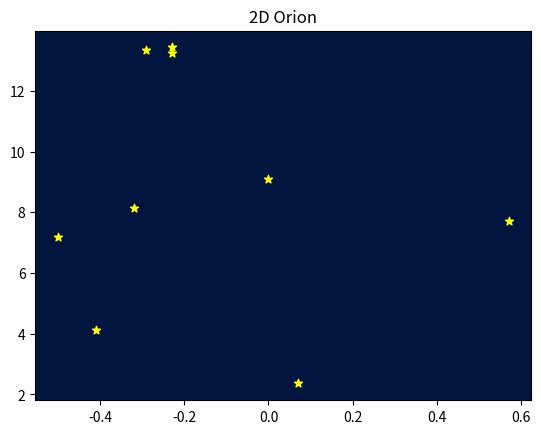
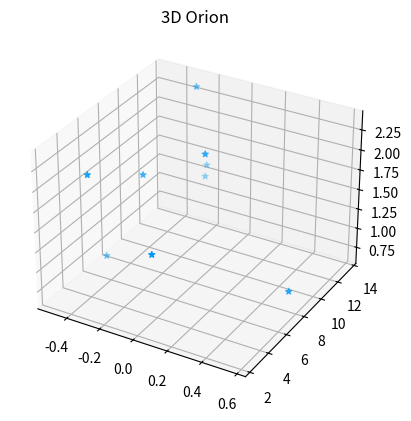

Recreate these plots in Python, in order.
#!/usr/bin/env python
# coding: utf-8

# ## Project: Visualizing the Orion Constellation
# 
# [redacted]
# 
# As a researcher on the Hayden Planetarium team, you are in charge of visualizing the Orion constellation in 3D using the Matplotlib function `.scatter()`. To learn more about the `.scatter()` you can see the Matplotlib documentation [here](https://matplotlib.org/api/_as_gen/matplotlib.pyplot.scatter.html). 
# 
# You will create a rotate-able visualization of the position of the Orion's stars and get a better sense of their actual positions. To achieve this, you will be mapping real data from outer space that maps the position of the stars in the sky
# 
# The goal of the project is to understand spatial perspective. Once you visualize Orion in both 2D and 3D, you will be able to see the difference in the constellation shape humans see from earth versus the actual position of the stars that make up this constellation. 
# 
# <img src="https://upload.wikimedia.org/wikipedia/commons/9/91/Orion_constellation_with_star_labels.jpg" alt="Orion" style="width: 400px;"/>
# 
# 

# ## 1. Set-Up
# The following set-up is new and specific to the project. It is very similar to the way you have imported Matplotlib in previous lessons.
# 
# + Add `%matplotlib notebook` in the cell below. This is a new statement that you may not have seen before. It will allow you to be able to rotate your visualization in this jupyter notebook.
# 
# + We will be using a subset of Matplotlib: `matplotlib.pyplot`. Import the subset as you have been importing it in previous lessons: `from matplotlib import pyplot as plt`
# 
# 
# + In order to see our 3D visualization, we also need to add this new line after we import Matplotlib:
# `from mpl_toolkits.mplot3d import Axes3D`
# 

# In[2]:


get_ipython().run_line_magic('matplotlib', 'notebook')
from matplotlib import pyplot as plt
from mpl_toolkits.mplot3d import Axes3D


# ## 2. Get familiar with real data
# 
# Astronomers describe a star's position in the sky by using a pair of angles: declination and right ascension. Declination is similar to longitude, but it is projected on the celestian fear. Right ascension is known as the "hour angle" because it accounts for time of day and earth's rotaiton. Both angles are relative to the celestial equator. You can learn more about star position [here](https://en.wikipedia.org/wiki/Star_position).
# 
# The `x`, `y`, and `z` lists below are composed of the x, y, z coordinates for each star in the collection of stars that make up the Orion constellation as documented in a paper by Nottingham Trent Univesity on "The Orion constellation as an installation" found [here](https://arxiv.org/ftp/arxiv/papers/1110/1110.3469.pdf).
# 
# Spend some time looking at `x`, `y`, and `z`, does each fall within a range?

# In[16]:


# Orion
x = [-0.41, 0.57, 0.07, 0.00, -0.29, -0.32,-0.50,-0.23, -0.23]
y = [4.12, 7.71, 2.36, 9.10, 13.35, 8.13, 7.19, 13.25,13.43]
z = [2.06, 0.84, 1.56, 2.07, 2.36, 1.72, 0.66, 1.25,1.38]


# ## 3. Create a 2D Visualization
# 
# Before we visualize the stars in 3D, let's get a sense of what they look like in 2D. 
# 
# Create a figure for the 2d plot and save it to a variable name `fig`. (hint: `plt.figure()`)
# 
# Add your subplot `.add_subplot()` as the single subplot, with `1,1,1`.(hint: `add_subplot(1,1,1)`)
# 
# Use the scatter [function](https://matplotlib.org/api/_as_gen/matplotlib.pyplot.scatter.html) to visualize your `x` and `y` coordinates. (hint: `.scatter(x,y)`)
# 
# Render your visualization. (hint: `plt.show()`)
# 
# Does the 2D visualization look like the Orion constellation we see in the night sky? Do you recognize its shape in 2D? There is a curve to the sky, and this is a flat visualization, but we will visualize it in 3D in the next step to get a better sense of the actual star positions. 

# In[20]:


fig = plt.figure()
ax = fig.add_subplot(1,1,1)
ax.set_facecolor("xkcd:navy")
ax.set_title("2D Orion")
ax.scatter(x,y, marker = "*", color = "yellow")
plt.show()


# ## 4. Create a 3D Visualization
# 
# Create a figure for the 3D plot and save it to a variable name `fig_3d`. (hint: `plt.figure()`)
# 
# 
# Since this will be a 3D projection, we want to make to tell Matplotlib this will be a 3D plot.  
# 
# To add a 3D projection, you must include a the projection argument. It would look like this:
# ```py
# projection="3d"
# ```
# 
# Add your subplot with `.add_subplot()` as the single subplot `1,1,1` and specify your `projection` as `3d`:
# 
# `fig_3d.add_subplot(1,1,1,projection="3d")`)
# 
# Since this visualization will be in 3D, we will need our third dimension. In this case, our `z` coordinate. 
# 
# Create a new variable `constellation3d` and call the scatter [function](https://matplotlib.org/api/_as_gen/matplotlib.pyplot.scatter.html) with your `x`, `y` and `z` coordinates. 
# 
# Include `z` just as you have been including the other two axes. (hint: `.scatter(x,y,z)`)
# 
# Render your visualization. (hint `plt.show()`.)
# 

# In[26]:


fig_3d = plt.figure()
constellation3d = fig_3d.add_subplot(1,1,1,projection="3d")
constellation3d.set_title("3D Orion")
constellation3d.scatter(x,y,z,marker = "*", color = "Xkcd:azure")
plt.show()


# ## 5. Rotate and explore
# 
# Use your mouse to click and drag the 3D visualization in the previous step. This will rotate the scatter plot. As you rotate, can you see Orion from different angles? 
# 
# Note: The on and off button that appears above the 3D scatter plot allows you to toggle rotation of your 3D visualization in your notebook.
# 
# Take your time, rotate around! Remember, this will never look exactly like the Orion we see from Earth. The visualization does not curve as the night sky does.
# There is beauty in the new understanding of Earthly perspective! We see the shape of the warrior Orion because of Earth's location in the universe and the location of the stars in that constellation.
# 
# Feel free to map more stars by looking up other celestial x, y, z coordinates [here](http://www.stellar-database.com/).
# 

# In[ ]:




